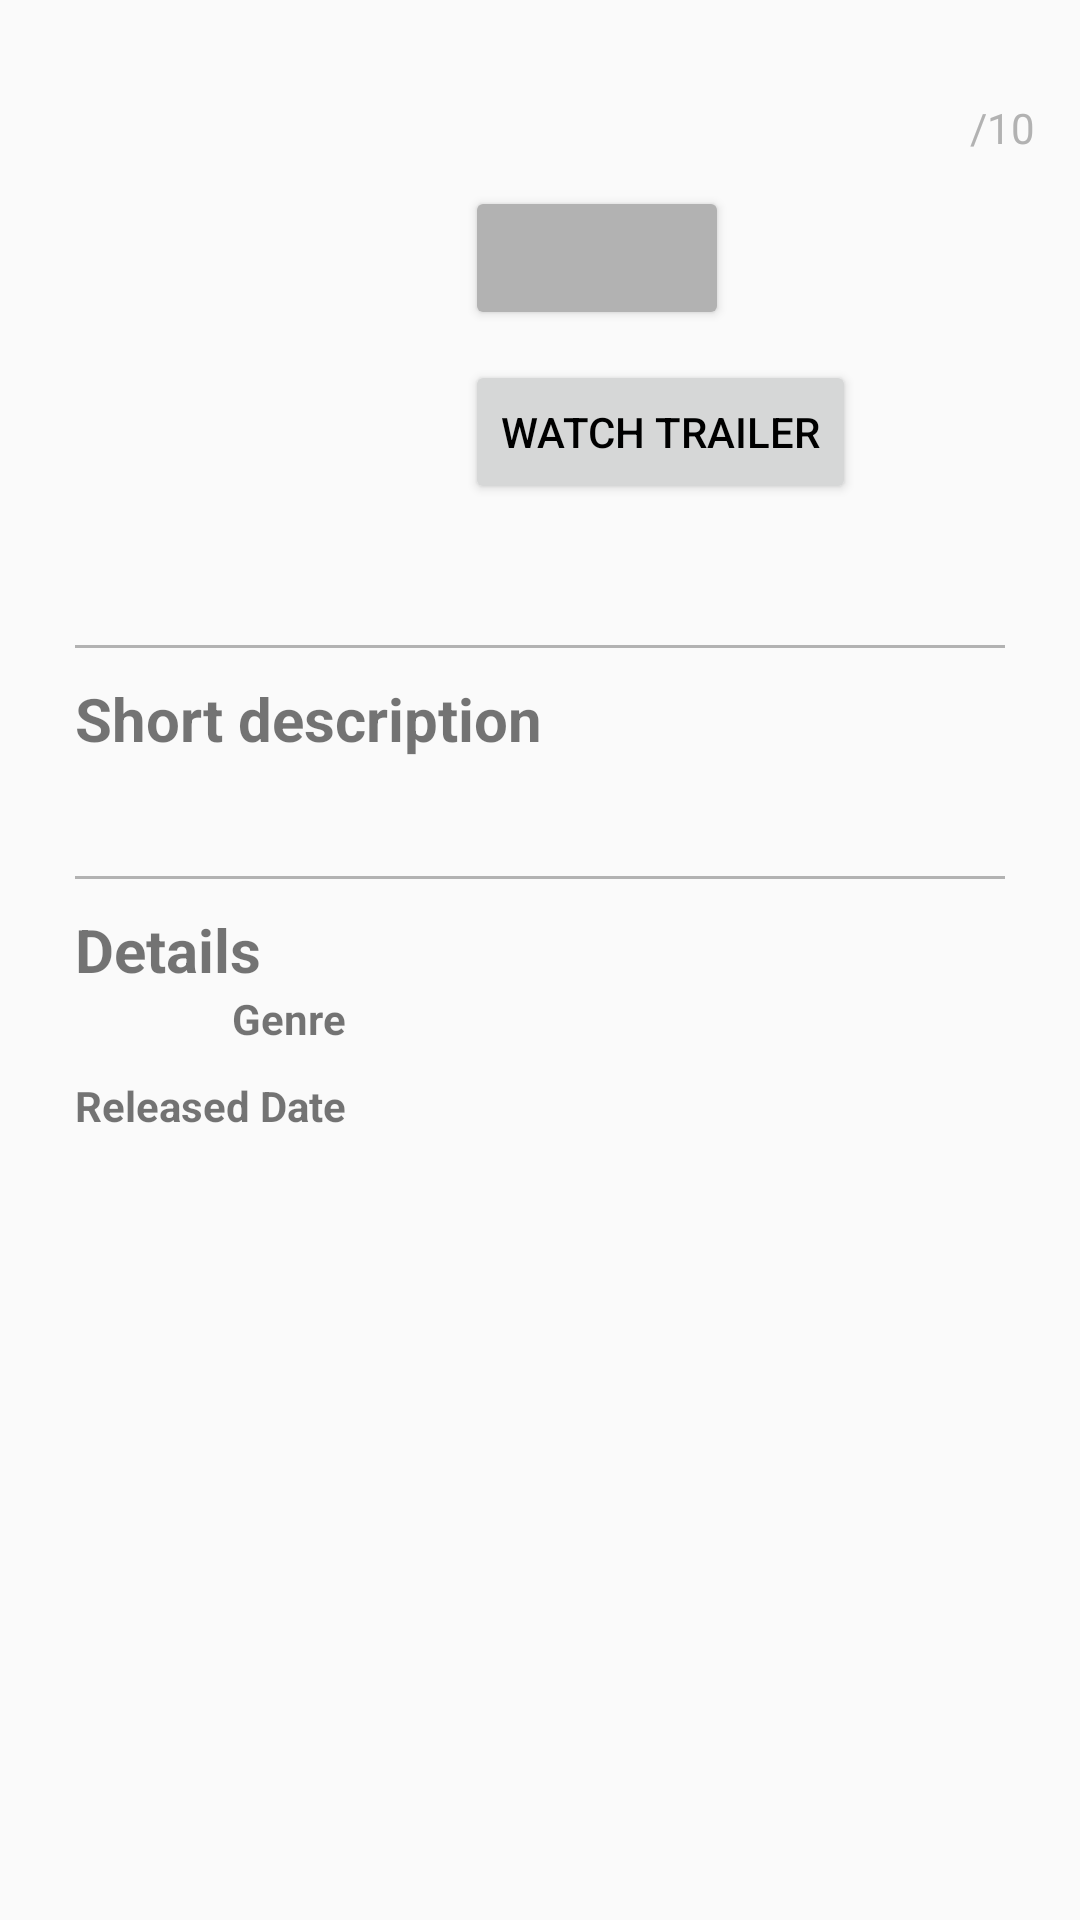

This screen was rendered from an Android layout file. Write that file and the resources it references.
<!-- AndroidManifest.xml: application theme Theme.MoviesApp -->
<!-- res/layout/fragment_movie_details.xml -->
<?xml version="1.0" encoding="utf-8"?>
<layout
    xmlns:android="http://schemas.android.com/apk/res/android"
    xmlns:app="http://schemas.android.com/apk/res-auto"
    xmlns:tools="http://schemas.android.com/tools">
    <androidx.constraintlayout.widget.ConstraintLayout
        android:layout_width="match_parent"
        android:layout_height="match_parent"
        android:orientation="vertical"
        android:padding="15dp"
        tools:context=".fragments.MovieDetailsFragment">

        <com.google.android.material.imageview.ShapeableImageView
            app:shapeAppearanceOverlay="@style/ShapeAppearanceOverlay.App.CornerSize5Percent"
            android:id="@+id/movieImage"
            android:layout_width="120dp"
            android:layout_height="180dp"
            android:layout_margin="10dp"
            android:contentDescription="@string/preview_str"
            app:layout_constraintStart_toStartOf="parent"
            app:layout_constraintTop_toTopOf="parent" />

        <TextView
            android:id="@+id/movieTitle"
            android:layout_width="0dp"
            android:layout_height="wrap_content"
            android:layout_margin="10dp"
            android:textSize="20sp"
            android:textStyle="bold"
            app:layout_constraintEnd_toStartOf="@+id/movieRate"
            app:layout_constraintStart_toEndOf="@+id/movieImage"
            app:layout_constraintTop_toTopOf="parent" />

        <TextView
            android:id="@+id/movieRate"
            android:layout_width="0dp"
            android:layout_height="wrap_content"
            android:textSize="20sp"
            android:textStyle="bold"
            app:layout_constraintEnd_toStartOf="@+id/movieRateDesc"
            app:layout_constraintTop_toTopOf="@+id/movieTitle" />

        <TextView
            android:id="@+id/movieRateDesc"
            android:layout_width="wrap_content"
            android:layout_height="wrap_content"
            android:text="@string/out_of_10"
            android:textColor="@color/grey"
            android:textSize="14sp"
            app:layout_constraintBottom_toBottomOf="@+id/movieRate"
            app:layout_constraintEnd_toEndOf="parent" />

        <Button
            android:id="@+id/wishlistButton"
            android:layout_width="wrap_content"
            android:layout_height="wrap_content"
            android:textSize="14sp"
            android:layout_margin="10dp"
            android:backgroundTint="@color/grey"
            app:layout_constraintStart_toEndOf="@+id/movieImage"
            app:layout_constraintTop_toBottomOf="@+id/movieTitle" />

        <Button
            android:id="@+id/watchTrailer"
            android:layout_width="wrap_content"
            android:layout_height="wrap_content"
            android:text="@string/watch_trailer"
            android:textSize="14sp"
            android:textColor="@color/black"
            style="?attr/materialButtonOutlinedStyle"
            app:strokeColor="@color/black"
            android:layout_margin="10dp"
            app:layout_constraintStart_toEndOf="@+id/movieImage"
            app:layout_constraintTop_toBottomOf="@+id/wishlistButton" />

        <View
            android:id="@+id/lineAfterMainInfo"
            android:layout_width="match_parent"
            android:layout_height="1dp"
            android:layout_margin="10dp"
            android:background="@color/grey"
            app:layout_constraintEnd_toEndOf="parent"
            app:layout_constraintStart_toStartOf="parent"
            app:layout_constraintTop_toBottomOf="@+id/movieImage"/>

        <TextView
            android:id="@+id/movieDescTitle"
            android:layout_width="match_parent"
            android:layout_height="wrap_content"
            android:layout_margin="10dp"
            android:text="@string/short_description"
            android:textSize="20sp"
            android:textStyle="bold"
            app:layout_constraintEnd_toEndOf="parent"
            app:layout_constraintStart_toStartOf="parent"
            app:layout_constraintTop_toBottomOf="@+id/lineAfterMainInfo" />

        <TextView
            android:id="@+id/movieDesc"
            android:layout_width="match_parent"
            android:layout_height="wrap_content"
            android:textColor="@color/grey"
            android:textSize="14sp"
            android:layout_margin="10dp"
            app:layout_constraintStart_toStartOf="parent"
            app:layout_constraintTop_toBottomOf="@+id/movieDescTitle" />

        <View
            android:id="@+id/lineAfterDescription"
            android:layout_width="match_parent"
            android:layout_height="1dp"
            android:layout_margin="10dp"
            android:background="@color/grey"
            app:layout_constraintEnd_toEndOf="parent"
            app:layout_constraintStart_toStartOf="parent"
            app:layout_constraintTop_toBottomOf="@+id/movieDesc"/>

        <TextView
            android:id="@+id/detailsTitle"
            android:layout_width="match_parent"
            android:layout_height="wrap_content"
            android:text="@string/details"
            android:textSize="20sp"
            android:textStyle="bold"
            android:layout_margin="10dp"
            app:layout_constraintStart_toStartOf="parent"
            app:layout_constraintTop_toBottomOf="@+id/lineAfterDescription" />

        <TextView
            android:id="@+id/genreTitle"
            android:layout_width="wrap_content"
            android:layout_height="wrap_content"
            android:layout_marginStart="10dp"
            android:text="@string/genre"
            android:textSize="14sp"
            android:textStyle="bold"
            app:layout_constraintEnd_toEndOf="@+id/releasedDateTitle"
            app:layout_constraintTop_toBottomOf="@+id/detailsTitle" />

        <TextView
            android:id="@+id/genre"
            android:layout_width="wrap_content"
            android:layout_height="wrap_content"
            android:layout_marginStart="10dp"
            android:textColor="@color/grey"
            android:textSize="14sp"
            app:layout_constraintStart_toEndOf="@+id/genreTitle"
            app:layout_constraintTop_toTopOf="@+id/genreTitle" />

        <TextView
            android:id="@+id/releasedDateTitle"
            android:layout_width="wrap_content"
            android:layout_height="wrap_content"
            android:text="@string/released_date"
            android:textSize="14sp"
            android:textStyle="bold"
            android:layout_marginStart="10dp"
            android:layout_marginTop="10dp"
            app:layout_constraintStart_toStartOf="parent"
            app:layout_constraintTop_toBottomOf="@+id/genreTitle" />

        <TextView
            android:id="@+id/releasedDate"
            android:layout_width="wrap_content"
            android:layout_height="wrap_content"
            android:textColor="@color/grey"
            android:textSize="14sp"
            android:layout_marginStart="10dp"
            app:layout_constraintStart_toEndOf="@+id/releasedDateTitle"
            app:layout_constraintTop_toTopOf="@+id/releasedDateTitle" />
    </androidx.constraintlayout.widget.ConstraintLayout>
</layout>
<!-- resources referenced by this layout -->
<resources>
  <color name="black">#FF000000</color>
  <color name="grey">#FFB2B2B2</color>
  <string name="details">Details</string>
  <string name="genre">Genre</string>
  <string name="out_of_10">/10</string>
  <string name="preview_str">Preview</string>
  <string name="released_date">Released Date</string>
  <string name="short_description">Short description</string>
  <string name="watch_trailer">WATCH TRAILER</string>
  <style name="ShapeAppearanceOverlay.App.CornerSize5Percent" parent="">
          <item name="cornerSize">5%</item>
      </style>
  <style name="Theme.MoviesApp" parent="android:Theme.Material.Light.NoActionBar" />
</resources>
